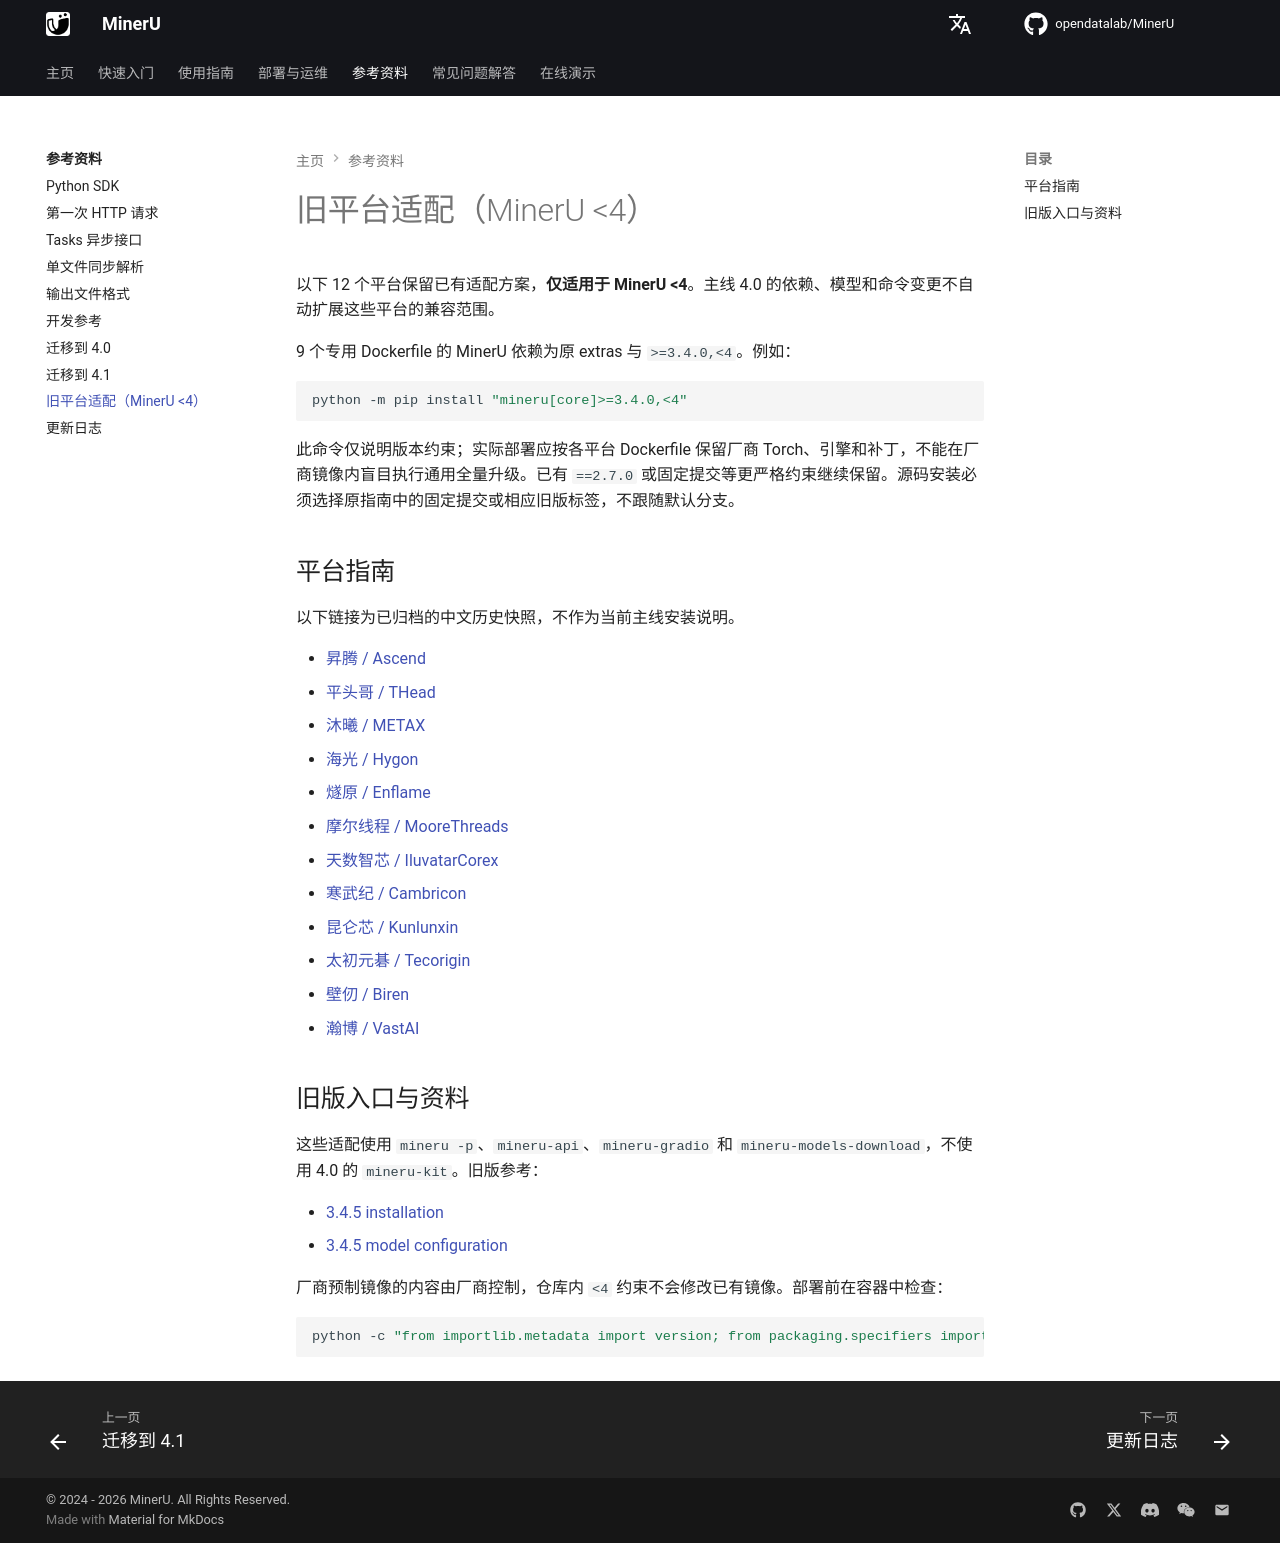

repository: opendatalab/MinerU · page: zh/usage/compatibility/index.html · generator: mkdocs

# 旧平台适配（MinerU <4）

以下 12 个平台保留已有适配方案，**仅适用于 MinerU <4**。主线 4.0 的依赖、模型和命令变更不自动扩展这些平台的兼容范围。

9 个专用 Dockerfile 的 MinerU 依赖为原 extras 与 `>=3.4.0,<4`。例如：

```bash
python -m pip install "mineru[core]>=3.4.0,<4"
```

此命令仅说明版本约束；实际部署应按各平台 Dockerfile 保留厂商 Torch、引擎和补丁，不能在厂商镜像内盲目执行通用全量升级。已有 `==2.7.0` 或固定提交等更严格约束继续保留。源码安装必须选择原指南中的固定提交或相应旧版标签，不跟随默认分支。

## 平台指南

以下链接为已归档的中文历史快照，不作为当前主线安装说明。

- [昇腾 / Ascend](https://github.com/opendatalab/MinerU/blob/master/docs/archive/platforms/Ascend.md)
- [平头哥 / THead](https://github.com/opendatalab/MinerU/blob/master/docs/archive/platforms/THead.md)
- [沐曦 / METAX](https://github.com/opendatalab/MinerU/blob/master/docs/archive/platforms/METAX.md)
- [海光 / Hygon](https://github.com/opendatalab/MinerU/blob/master/docs/archive/platforms/Hygon.md)
- [燧原 / Enflame](https://github.com/opendatalab/MinerU/blob/master/docs/archive/platforms/Enflame.md)
- [摩尔线程 / MooreThreads](https://github.com/opendatalab/MinerU/blob/master/docs/archive/platforms/MooreThreads.md)
- [天数智芯 / IluvatarCorex](https://github.com/opendatalab/MinerU/blob/master/docs/archive/platforms/IluvatarCorex.md)
- [寒武纪 / Cambricon](https://github.com/opendatalab/MinerU/blob/master/docs/archive/platforms/Cambricon.md)
- [昆仑芯 / Kunlunxin](https://github.com/opendatalab/MinerU/blob/master/docs/archive/platforms/Kunlunxin.md)
- [太初元碁 / Tecorigin](https://github.com/opendatalab/MinerU/blob/master/docs/archive/platforms/Tecorigin.md)
- [壁仞 / Biren](https://github.com/opendatalab/MinerU/blob/master/docs/archive/platforms/Biren.md)
- [瀚博 / VastAI](https://github.com/opendatalab/MinerU/blob/master/docs/archive/platforms/VastAI.md)

## 旧版入口与资料

这些适配使用 `mineru -p`、`mineru-api`、`mineru-gradio` 和 `mineru-models-download`，不使用 4.0 的 `mineru-kit`。旧版参考：

- [3.4.5 installation](https://github.com/opendatalab/MinerU/blob/mineru-3.4.5-released/docs/zh/quick_start/index.md)
- [3.4.5 model configuration](https://github.com/opendatalab/MinerU/blob/mineru-3.4.5-released/docs/zh/usage/model_source.md)

厂商预制镜像的内容由厂商控制，仓库内 `<4` 约束不会修改已有镜像。部署前在容器中检查：

```bash
python -c "from importlib.metadata import version; from packaging.specifiers import SpecifierSet; v = version('mineru'); print(v); assert v in SpecifierSet('<4'), 'Use the vendor image for MinerU <4'"
```
